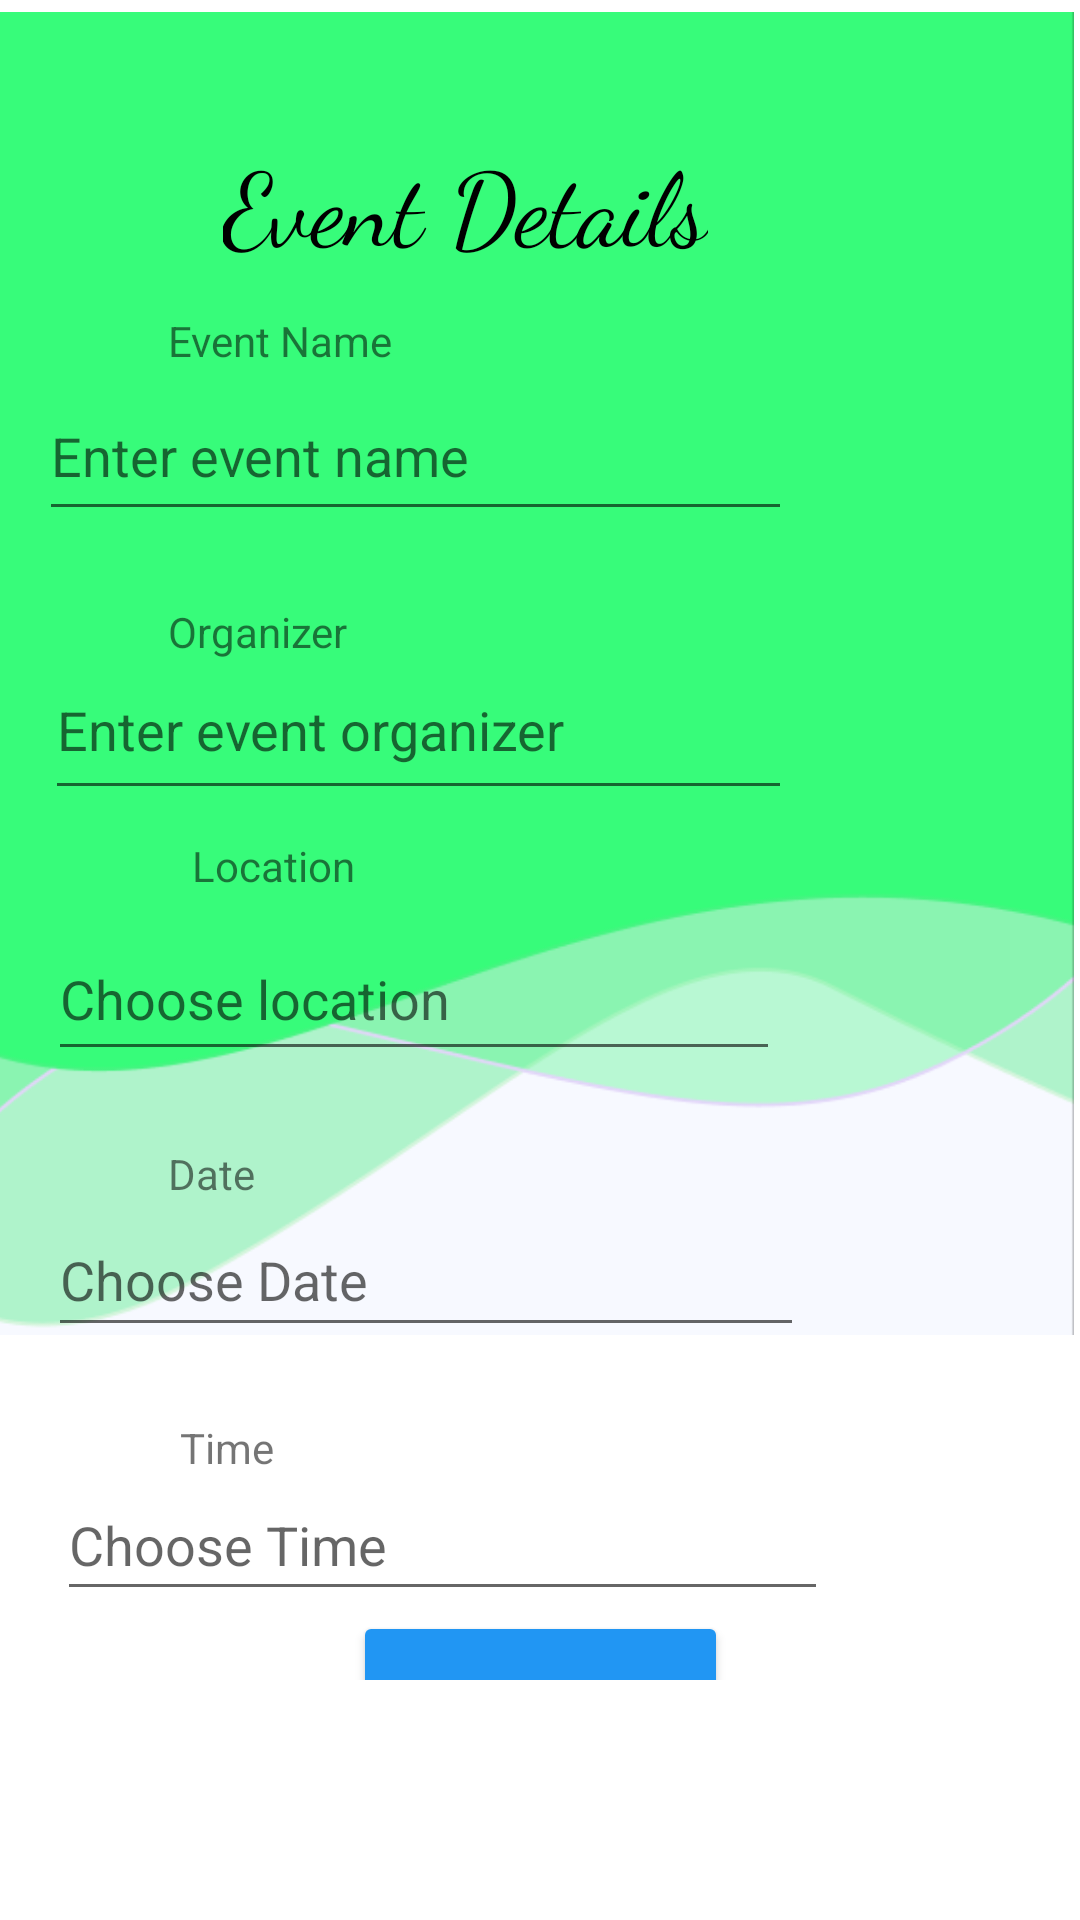

Produce the Android XML layout that renders to this screen, including the resource entries it uses.
<!-- AndroidManifest.xml: fallback theme Theme.MaterialComponents.DayNight.NoActionBar -->
<!-- res/layout/fragment_events_submission.xml -->
<?xml version="1.0" encoding="utf-8"?>
<ScrollView xmlns:android="http://schemas.android.com/apk/res/android"
    xmlns:app="http://schemas.android.com/apk/res-auto"
    xmlns:tools="http://schemas.android.com/tools"
    android:id="@+id/CLEventsSubmisson"
    android:layout_width="match_parent"
    android:layout_height="wrap_content"
    android:layout_marginTop="55dp"
    android:fitsSystemWindows="true"
    android:paddingBottom="80dp"
    tools:context=".Community.EventsSubmissionFragment">

    <androidx.constraintlayout.widget.ConstraintLayout
        android:layout_width="match_parent"
        android:layout_height="match_parent">


        <ImageView
            android:id="@+id/IVBg"
            android:layout_width="417dp"
            android:layout_height="441dp"
            android:layout_marginTop="4dp"
            android:src="@drawable/bg_waves"
            app:layout_constraintEnd_toEndOf="parent"
            app:layout_constraintTop_toTopOf="parent" />

        <EditText
            android:id="@+id/ETEventName"
            android:layout_width="251dp"
            android:layout_height="53dp"
            android:layout_marginTop="124dp"
            android:layout_marginEnd="96dp"
            android:ems="10"
            android:hint="@string/enter_event_name"
            android:inputType="text"
            app:layout_constraintEnd_toEndOf="parent"
            app:layout_constraintTop_toTopOf="parent" />

        <EditText
            android:id="@+id/ETEventOrg"
            android:layout_width="249dp"
            android:layout_height="57dp"
            android:layout_marginTop="36dp"
            android:layout_marginEnd="96dp"
            android:ems="10"
            android:hint="@string/enter_event_org"
            android:inputType="text"
            app:layout_constraintEnd_toEndOf="parent"
            app:layout_constraintTop_toBottomOf="@+id/ETEventName" />

        <EditText
            android:id="@+id/ETLocation"
            android:layout_width="244dp"
            android:layout_height="51dp"
            android:layout_marginTop="36dp"
            android:layout_marginEnd="100dp"
            android:ems="10"
            android:hint="@string/choose_location"
            android:importantForAutofill="no"
            android:inputType="text"
            app:layout_constraintEnd_toEndOf="parent"
            app:layout_constraintTop_toBottomOf="@+id/ETEventOrg" />

        <EditText
            android:id="@+id/ETDate"
            android:layout_width="252dp"
            android:layout_height="48dp"
            android:layout_marginTop="44dp"
            android:layout_marginEnd="92dp"
            android:ems="10"
            android:hint="@string/Date"
            android:importantForAutofill="no"
            android:inputType="date"
            app:layout_constraintEnd_toEndOf="parent"
            app:layout_constraintTop_toBottomOf="@+id/ETLocation" />

        <TextView
            android:id="@+id/TVTime"
            android:layout_width="wrap_content"
            android:layout_height="wrap_content"
            android:layout_marginStart="60dp"
            android:layout_marginTop="24dp"
            android:text="Time"
            app:layout_constraintStart_toStartOf="parent"
            app:layout_constraintTop_toBottomOf="@+id/ETDate" />

        <TextView
            android:id="@+id/TVDate"
            android:layout_width="wrap_content"
            android:layout_height="wrap_content"
            android:layout_marginStart="56dp"
            android:layout_marginTop="24dp"
            android:text="Date"
            app:layout_constraintBottom_toTopOf="@+id/ETDate"
            app:layout_constraintStart_toStartOf="parent"
            app:layout_constraintTop_toBottomOf="@+id/ETLocation" />

        <EditText
            android:id="@+id/ETTime"
            android:layout_width="257dp"
            android:layout_height="48dp"
            android:layout_marginTop="40dp"
            android:layout_marginEnd="84dp"
            android:ems="10"
            android:hint="@string/Time"
            android:inputType="time"
            app:layout_constraintEnd_toEndOf="parent"
            app:layout_constraintTop_toBottomOf="@+id/ETDate" />

        <Button
            android:id="@+id/BtnSubmission"
            android:layout_width="125dp"
            android:layout_height="59dp"
            android:backgroundTint="#2196F3"
            android:text="@string/submit"
            app:layout_constraintBottom_toBottomOf="parent"
            app:layout_constraintEnd_toEndOf="parent"
            app:layout_constraintStart_toStartOf="parent"
            app:layout_constraintTop_toBottomOf="@+id/ETTime"
            app:layout_constraintVertical_bias="1.0" />

        <TextView
            android:id="@+id/TVEventDetailsTitle"
            android:layout_width="wrap_content"
            android:layout_height="wrap_content"
            android:layout_marginTop="44dp"
            android:layout_marginEnd="124dp"
            android:background="#00404040"
            android:fontFamily="cursive"
            android:text="Event Details"
            android:textColor="#000000"
            android:textSize="34sp"
            app:layout_constraintEnd_toEndOf="parent"
            app:layout_constraintTop_toTopOf="parent" />

        <TextView
            android:id="@+id/TVEventName"
            android:layout_width="wrap_content"
            android:layout_height="wrap_content"
            android:layout_marginStart="56dp"
            android:layout_marginTop="104dp"
            android:text="Event Name"
            app:layout_constraintStart_toStartOf="parent"
            app:layout_constraintTop_toTopOf="parent" />

        <TextView
            android:id="@+id/TVOrganizer"
            android:layout_width="wrap_content"
            android:layout_height="wrap_content"
            android:layout_marginStart="56dp"
            android:layout_marginTop="24dp"
            android:text="Organizer"
            app:layout_constraintStart_toStartOf="parent"
            app:layout_constraintTop_toBottomOf="@+id/ETEventName" />

        <TextView
            android:id="@+id/TVLocation"
            android:layout_width="wrap_content"
            android:layout_height="wrap_content"
            android:layout_marginStart="64dp"
            android:layout_marginBottom="8dp"
            android:text="Location"
            app:layout_constraintBottom_toTopOf="@+id/ETLocation"
            app:layout_constraintStart_toStartOf="parent" />

    </androidx.constraintlayout.widget.ConstraintLayout>
</ScrollView>
<!-- resources referenced by this layout -->
<resources>
  <!-- drawable bg_waves: png bitmap (drawable, 13933 bytes) -->
  <string name="Date">Choose Date</string>
  <string name="Time">Choose Time\n</string>
  <string name="choose_location">Choose location</string>
  <string name="enter_event_name">Enter event name</string>
  <string name="enter_event_org">Enter event organizer\n</string>
  <string name="submit">Submit</string>
</resources>
